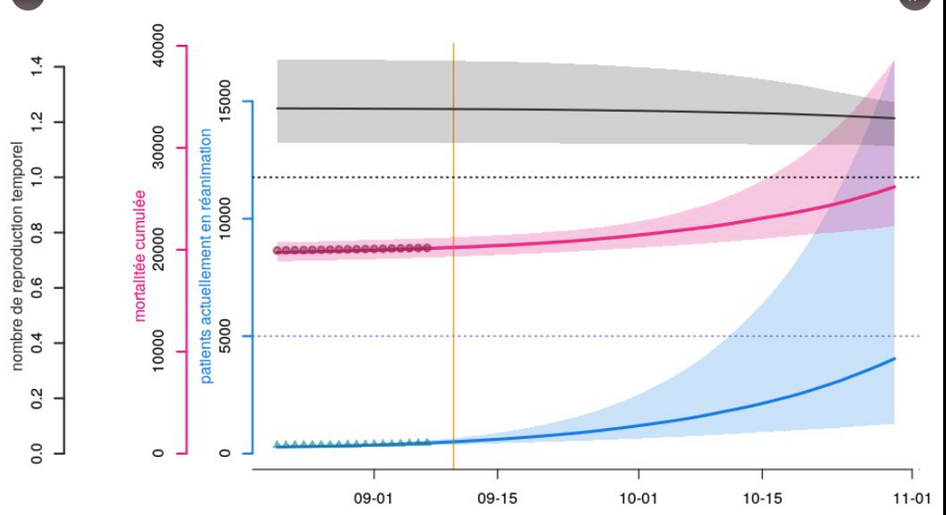

Values plotted in this chart, from the file beside it:
date, real, min, max, median
2020-08-21, 319, , , 376
2020-08-22, 298, , , 381
2020-08-23, 319, , , 383
2020-08-24, 340, , , 358
2020-08-25, 356, , , 361
2020-08-26, 374, , , 361
2020-08-27, 386, , , 382
2020-08-28, 447, , , 382
2020-08-29, 450, , , 382
2020-08-30, 408, , , 403
2020-08-31, 408, , , 403
2020-09-01, 385, , , 407
2020-09-02, 384, , , 425
2020-09-03, 407, , , 446
2020-09-04, 425, , , 487
2020-09-05, 460, , , 502
2020-09-06, 469, , , 490
2020-09-07, 467, , , 528
2020-09-08, , , , 488
2020-09-09, , , , 505
2020-09-10, , 405, 689, 532
2020-09-11, , 425, 746, 552
2020-09-12, , 446, 785, 597
2020-09-13, , 446, 867, 594
2020-09-14, , 488, 882, 638
2020-09-15, , 491, 961, 637
2020-09-16, , 466, 1050, 669
2020-09-17, , 509, 1127, 703
2020-09-18, , 550, 1209, 722
2020-09-19, , 530, 1288, 765
2020-09-20, , 512, 1274, 787
2020-09-21, , 509, 1274, 808
2020-09-22, , 553, 1299, 849
2020-09-23, , 595, 1445, 894
2020-09-24, , 552, 1558, 914
2020-09-25, , 565, 1733, 957
2020-09-26, , 617, 1866, 1000
2020-09-27, , 616, 1997, 1041
2020-09-28, , 616, 2188, 1091
2020-09-29, , 679, 2276, 1127
2020-09-30, , 765, 2393, 1189
2020-10-01, , 809, 2541, 1232
2020-10-02, , 786, 2614, 1275
2020-10-03, , 763, 2849, 1317
2020-10-04, , 786, 3053, 1363
2020-10-05, , 786, 3344, 1444
2020-10-06, , 754, 3563, 1485
2020-10-07, , 767, 3819, 1573
2020-10-08, , 764, 4088, 1624
2020-10-09, , 701, 4332, 1697
2020-10-10, , 701, 4583, 1785
2020-10-11, , 765, 4856, 1847
2020-10-12, , 849, 5165, 1907
2020-10-13, , 850, 5574, 1993
2020-10-14, , 871, 5886, 2079
2020-10-15, , 894, 6385, 2168
2020-10-16, , 944, 6761, 2272
2020-10-17, , 979, 7173, 2356
2020-10-18, , 1061, 7668, 2455
2020-10-19, , 1084, 8329, 2557
... 9 more rows
